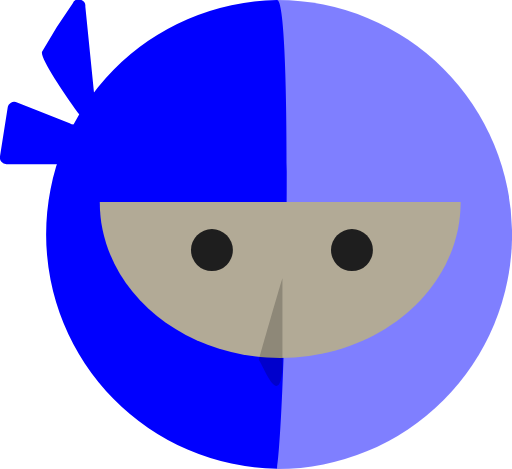
t = 0.00 s
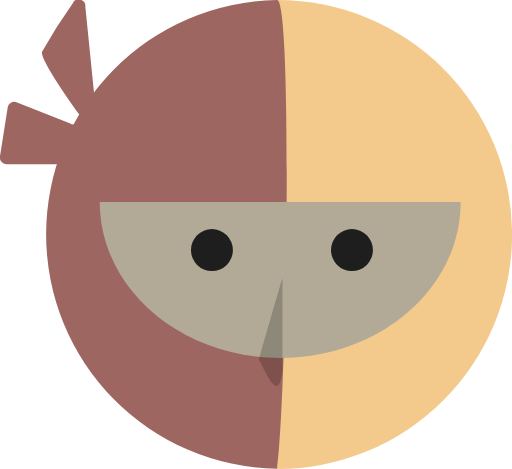
t = 0.56 s
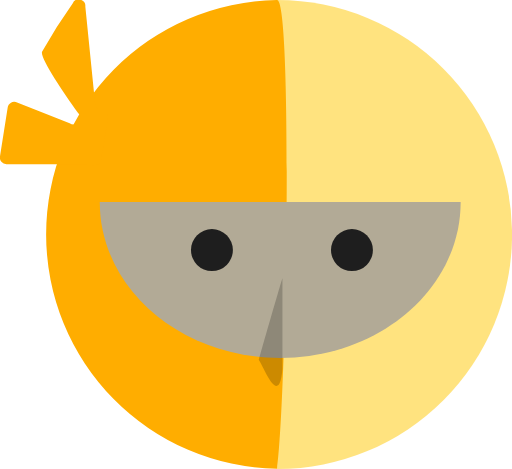
t = 0.94 s
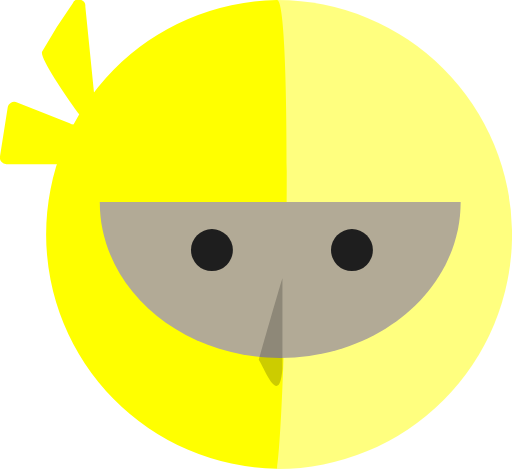
t = 1.50 s
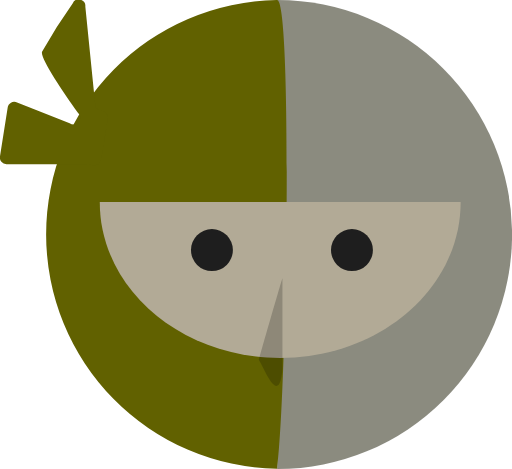
t = 2.06 s
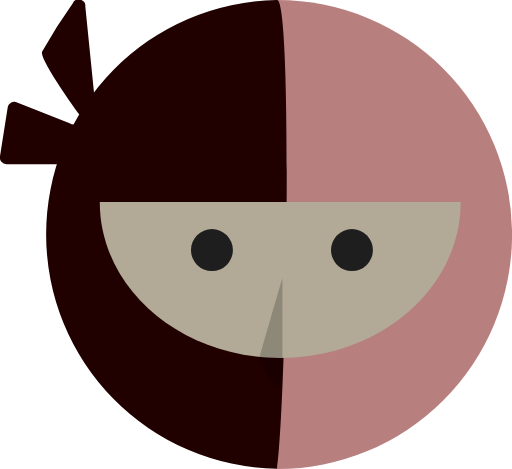
t = 2.48 s

The animated SVG that drew these frames (rendered in a browser with its animation timeline set to each time). Animation: 2 CSS @keyframes rules; one cycle of 3.00 s, repeats indefinitely.

<svg xmlns="http://www.w3.org/2000/svg" viewBox="0 0 76.97 70.5">
  <title>ninja</title>
  <style>
    .svg__right-head{
    fill:#0a0300;
      opacity:0.5;
    }
    .svg__left-head,.svg__knob{
      fill:#333;
    }

    .svg__face{fill:#b2aa96;}
    .svg__nose{
      opacity:0.2;
    }
    .svg_eyes{
      fill: #1E1E1E; 
    }@keyframes loader-fade {
  0%, 25%  {opacity: 0.4}
  25%, 85% {opacity: 1}
  100%     {opacity: 0.4}
}
@keyframes color_change {
0% { fill: blue; }
25% { fill: orange; }
50% { fill: yellow; }
75% { fill: black; }
100% { fill: red; }
}
.svg__left-head,.svg__knob{
   animation: color_change 3s ease-in infinite;
}
.svg__right-head{
  animation: color_change 3s ease-out infinite;
}
  </style>
  <g id="svg-ninja">
    
   <g class="svg__ninja">
        <path class="svg__right-head" d="M41.74,0h-.08V70.5h.08A35.24,35.24,0,0,0,41.74,0Z">
            
        </path>
        <path class="svg__left-head" d="M41.58,0s-2.25-.07.08,0,1.48,58.82,0,70.47h-.08A35.24,35.24,0,0,1,41.58,0Z">
           
        </path>
        <path class="svg__face" d="M15,30.4s0,0,0-.05H69.25s0,0,0,.05c0,12.92-12.15,23.4-27.13,23.4S15,43.32,15,30.4Z"></path>
        <path class="svg__nose" d="M42.46,55.44c0-1.79,0-13.48,0-13.62S39.1,53.34,38.92,54.1C39.76,55.37,42,61.36,42.46,55.44Z"></path>
        <path d="M47.53,71.86">
          
        </path>
        <circle id="svg-ninja__eye--left" class="svg_eyes" cx="31.86" cy="37.59" r="3.15"/>
        <circle id="svg-ninja__eye--right" class="svg_eyes" cx="52.91" cy="37.59" r="3.15"/>
        <path class="svg__knob" d="M13,24.68H1a1,1,0,0,1-1-1.21l1.15-7.26a1,1,0,0,1,1.42-.81l7.9,3.11a1,1,0,0,0,1.24-1.58C9.37,13.66,6,8.69,6.32,7.77A79,79,0,0,1,10.92.51,1,1,0,0,1,12.83,1l1.48,14.7a1,1,0,0,0,.73.9l.43.13a1,1,0,0,1,.73,1.16l-1,6.07a1,1,0,0,1-1.2.87l-.89-.14Z">
        
        </path>
      </g>
  </g>
</svg>